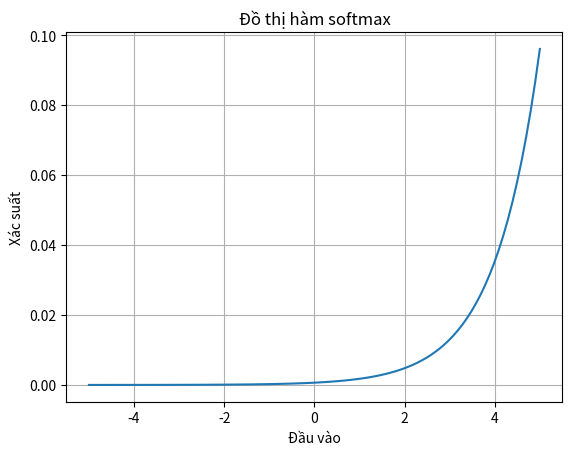

Python code for this plot:
import numpy as np
import matplotlib.pyplot as plt


def softmax(x):
    exp_values = np.exp(x - np.max(x, axis=0))
    return exp_values / exp_values.sum(axis=0)


# Tạo dữ liệu đầu vào
x = np.linspace(-5, 5, 100)

# Tính toán hàm softmax cho dữ liệu đầu vào
softmax_values = softmax(x)

# Vẽ đồ thị
plt.plot(x, softmax_values)
plt.title('Đồ thị hàm softmax')
plt.xlabel('Đầu vào')
plt.ylabel('Xác suất')
plt.grid(True)
plt.show()
